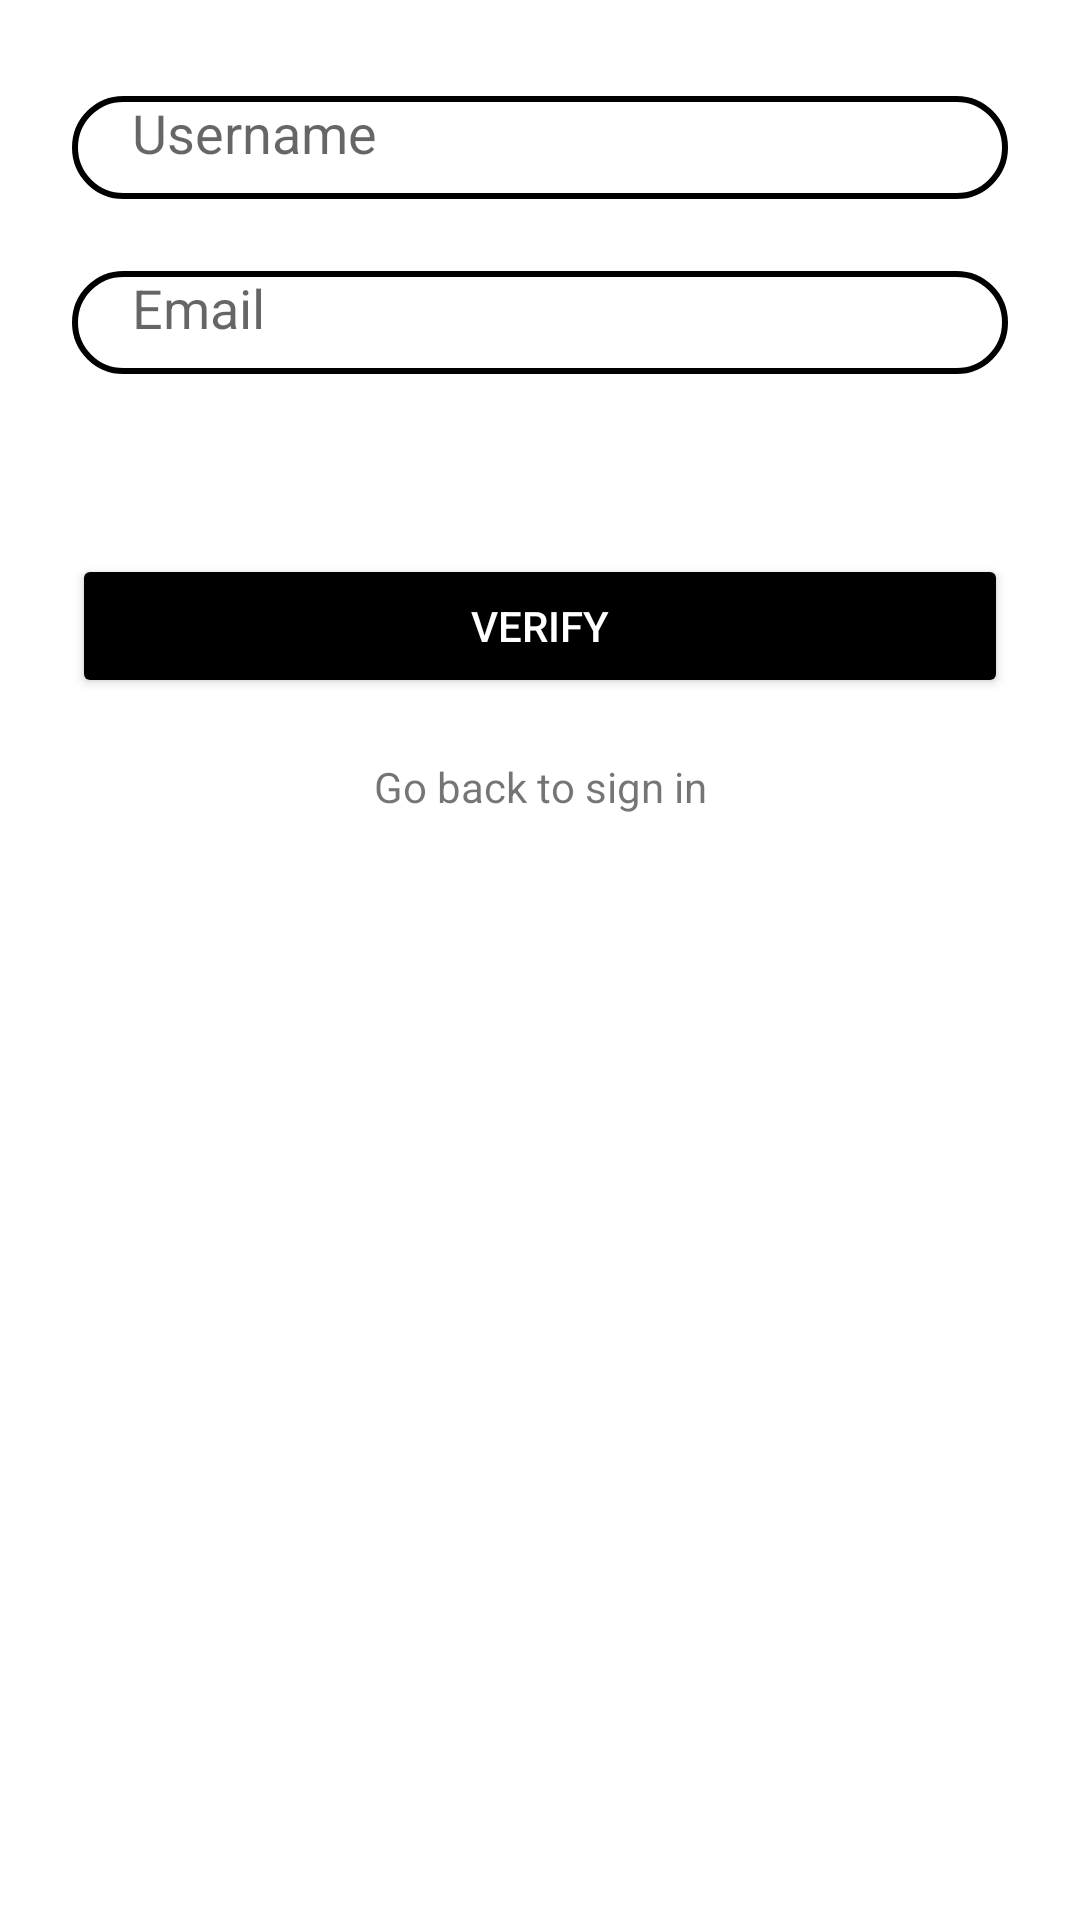

The Android layout XML behind this screen, and the referenced resources:
<!-- AndroidManifest.xml: application theme Theme.SignIn -->
<!-- res/layout/verify_fragment.xml -->
<?xml version="1.0" encoding="utf-8"?>
<androidx.constraintlayout.widget.ConstraintLayout
    xmlns:android="http://schemas.android.com/apk/res/android"
    xmlns:app="http://schemas.android.com/apk/res-auto"
    xmlns:tools="http://schemas.android.com/tools"
    android:layout_width="match_parent"
    android:layout_height="match_parent">

    <EditText
        android:id="@+id/userName_verify"
        android:layout_width="0dp"
        android:layout_height="wrap_content"
        android:layout_marginStart="24dp"
        android:layout_marginLeft="24dp"
        android:layout_marginTop="32dp"
        android:layout_marginEnd="24dp"
        android:layout_marginRight="24dp"
        android:background="@drawable/edit"
        android:ems="10"
        android:hint="@string/username"
        android:inputType="textPersonName"
        android:paddingLeft="20dp"
        android:paddingBottom="10dp"
        app:layout_constraintBottom_toTopOf="@+id/email_verify"
        app:layout_constraintEnd_toEndOf="parent"
        app:layout_constraintStart_toStartOf="parent"
        app:layout_constraintTop_toTopOf="parent"
        android:autofillHints="" />

    <EditText
        android:id="@+id/email_verify"
        android:layout_width="0dp"
        android:layout_height="wrap_content"
        android:layout_marginStart="24dp"
        android:layout_marginLeft="24dp"
        android:layout_marginTop="24dp"
        android:layout_marginEnd="24dp"
        android:layout_marginRight="24dp"
        android:background="@drawable/edit"
        android:ems="10"
        android:hint="@string/email"
        android:inputType="textEmailAddress"
        android:paddingLeft="20dp"
        android:paddingBottom="10dp"
        app:layout_constraintBottom_toTopOf="@+id/signIn"
        app:layout_constraintEnd_toEndOf="parent"
        app:layout_constraintStart_toStartOf="parent"
        app:layout_constraintTop_toBottomOf="@+id/userName_verify"
        android:importantForAutofill="no" />

    <Button
        android:id="@+id/verify"
        android:layout_width="0dp"
        android:layout_height="wrap_content"
        android:layout_marginStart="24dp"
        android:backgroundTint="@color/black"
        android:layout_marginLeft="24dp"
        android:layout_marginTop="60dp"
        android:layout_marginEnd="24dp"
        android:layout_marginRight="24dp"
        android:text="@string/verify"
        android:textColor="@color/white"
        app:layout_constraintEnd_toEndOf="parent"
        app:layout_constraintStart_toStartOf="parent"
        app:layout_constraintTop_toBottomOf="@+id/email_verify" />

    <TextView
        android:id="@+id/back_to_login"
        android:layout_width="wrap_content"
        android:layout_height="wrap_content"
        android:layout_marginTop="20dp"
        android:clickable="true"

        android:text="@string/go_back_to_sign_in"
        app:layout_constraintEnd_toEndOf="parent"

        app:layout_constraintStart_toStartOf="parent"
        app:layout_constraintTop_toBottomOf="@+id/verify"
        android:focusable="true" />
</androidx.constraintlayout.widget.ConstraintLayout>
<!-- resources referenced by this layout -->
<resources>
  <!-- drawable edit (drawable) -->
  <?xml version="1.0" encoding="utf-8"?>
  <shape xmlns:android="http://schemas.android.com/apk/res/android">
      <corners android:radius="20dp"/>
      <stroke android:width="2dp"
          android:color="@color/black"/>
  
  </shape>
  <string name="email">Email</string>
  <string name="go_back_to_sign_in">Go back to sign in</string>
  <string name="username">Username</string>
  <string name="verify">Verify</string>
  <style name="Theme.SignIn" parent="Theme.MaterialComponents.DayNight.NoActionBar">
          
          <item name="colorPrimary">@color/black</item>
          <item name="colorPrimaryVariant">@color/black</item>
          <item name="colorOnPrimary">@color/white</item>
          
          <item name="colorSecondary">@color/black</item>
          <item name="colorSecondaryVariant">@color/black</item>
          <item name="colorOnSecondary">@color/black</item>
          
          <item name="android:statusBarColor" tools:targetApi="l">?attr/colorPrimaryVariant</item>
          
      </style>
  <!-- not gathered from this repository: default colours our renderer supplied (Android Studio template values) -->
  <color name="black">#FF000000</color>
  <color name="white">#FFFFFFFF</color>
</resources>
